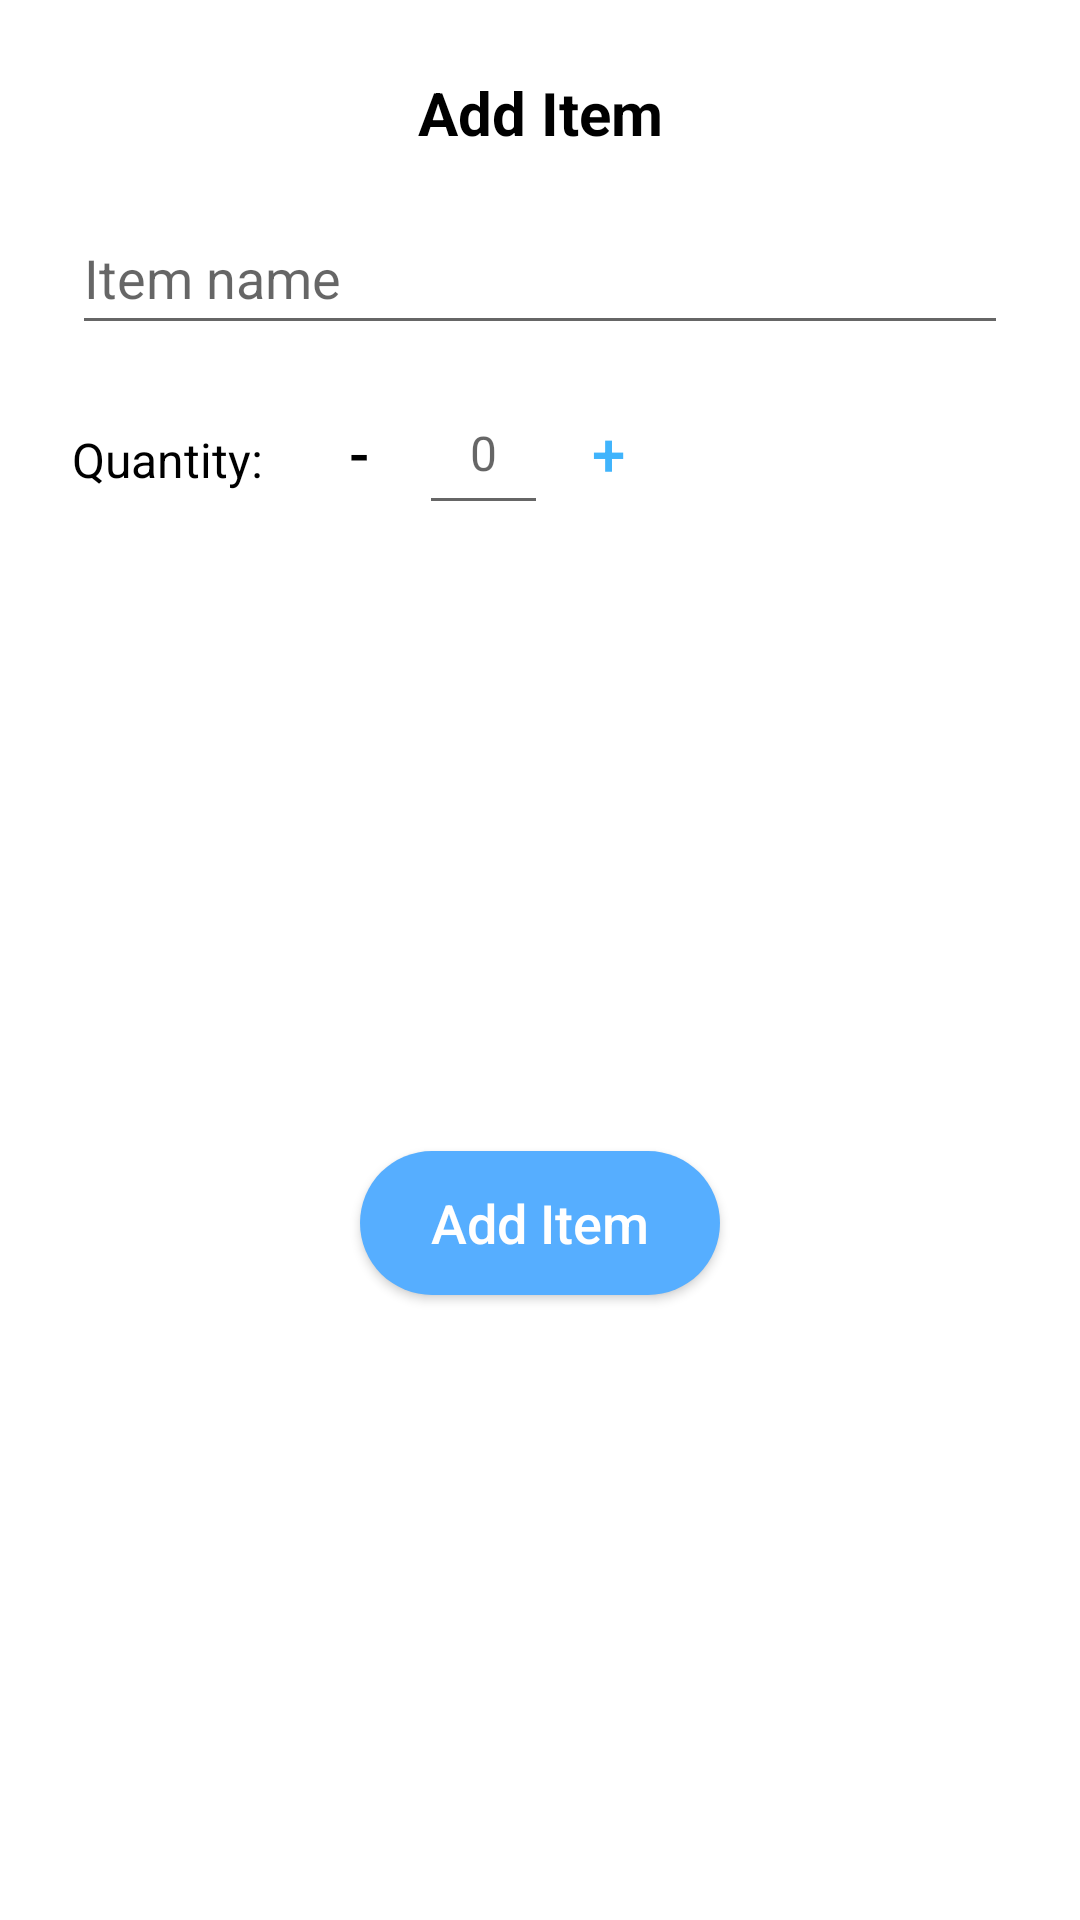

Reconstruct the res/layout file that produces this screen, plus the resources it refers to.
<!-- AndroidManifest.xml: application theme Theme.FoodKeeper -->
<!-- res/layout/add_dialog.xml -->
<?xml version="1.0" encoding="utf-8"?>
<androidx.constraintlayout.widget.ConstraintLayout xmlns:android="http://schemas.android.com/apk/res/android"
    xmlns:app="http://schemas.android.com/apk/res-auto"
    android:layout_width="match_parent"
    android:layout_height="wrap_content"
    android:padding="24dp"
    android:background="@color/white">

    <TextView
        android:id="@+id/textView2"
        android:layout_width="0dp"
        android:layout_height="wrap_content"
        android:text="Add Item"
        android:textAlignment="center"
        android:textColor="@color/black"
        android:textSize="20sp"
        android:textStyle="bold"
        app:layout_constraintEnd_toEndOf="parent"
        app:layout_constraintStart_toStartOf="parent"
        app:layout_constraintTop_toTopOf="parent" />

    <EditText
        android:id="@+id/ItemName"
        android:layout_width="0dp"
        android:layout_height="wrap_content"
        android:layout_marginTop="16dp"
        android:ems="10"
        android:hint="Item name"
        android:inputType="text"
        android:minHeight="48dp"
        app:layout_constraintEnd_toEndOf="parent"
        app:layout_constraintStart_toStartOf="parent"
        app:layout_constraintTop_toBottomOf="@+id/textView2" />

    <TextView
        android:id="@+id/quantityLabel"
        android:layout_width="wrap_content"
        android:layout_height="wrap_content"
        android:layout_marginTop="16dp"
        android:text="Quantity:"
        android:textSize="16sp"
        android:textColor="@color/black"
        app:layout_constraintStart_toStartOf="parent"
        app:layout_constraintTop_toBottomOf="@+id/ItemName"
        app:layout_constraintBottom_toBottomOf="@+id/quantityContainer" />

    <LinearLayout
        android:id="@+id/quantityContainer"
        android:layout_width="wrap_content"
        android:layout_height="wrap_content"
        android:layout_marginStart="12dp"
        android:layout_marginTop="12dp"
        android:orientation="horizontal"
        android:gravity="center_vertical"
        android:background="@drawable/quantity_bg"
        app:layout_constraintStart_toEndOf="@+id/quantityLabel"
        app:layout_constraintTop_toBottomOf="@+id/ItemName">

        <Button
            android:id="@+id/btn_minus"
            android:layout_width="40dp"
            android:layout_height="40dp"
            android:text="-"
            android:textSize="20sp"
            android:textColor="@color/black"
            android:stateListAnimator="@null"
            android:elevation="0dp"
            android:padding="0dp"
            android:insetTop="0dp"
            android:insetBottom="0dp"
            android:insetLeft="0dp"
            android:insetRight="0dp"
            android:minWidth="0dp"
            android:minHeight="0dp"
            android:backgroundTint="@color/white"/>

        <EditText
            android:id="@+id/ItemQty"
            android:layout_width="43dp"
            android:layout_height="wrap_content"
            android:hint="0"
            android:ems="10"
            android:inputType="number"
            android:maxLength="3"
            android:minHeight="48dp"
            android:textSize="16sp"
            android:textColor="@color/black"
            android:gravity="center"
            android:padding="8dp"/>

        <Button
            android:id="@+id/btn_plus"
            android:layout_width="40dp"
            android:layout_height="40dp"
            android:text="+"
            android:textSize="20sp"
            android:textColor="@color/mainBlue"
            android:stateListAnimator="@null"
            android:elevation="0dp"
            android:padding="0dp"
            android:insetTop="0dp"
            android:insetBottom="0dp"
            android:insetLeft="0dp"
            android:insetRight="0dp"
            android:minWidth="0dp"
            android:minHeight="0dp"
            android:backgroundTint="@color/white"/>
    </LinearLayout>

    <Button
        android:id="@+id/Add"
        android:layout_width="wrap_content"
        android:layout_height="wrap_content"
        android:layout_marginTop="24dp"
        android:background="@drawable/rounded_button"
        android:minWidth="120dp"
        android:minHeight="48dp"
        android:text="Add Item"
        android:textAllCaps="false"
        android:textSize="18sp"
        android:textColor="@android:color/white"
        app:layout_constraintBottom_toBottomOf="parent"
        app:layout_constraintEnd_toEndOf="parent"
        app:layout_constraintStart_toStartOf="parent"
        app:layout_constraintTop_toBottomOf="@+id/quantityContainer" />

</androidx.constraintlayout.widget.ConstraintLayout>
<!-- resources referenced by this layout -->
<resources>
  <color name="black">#FF000000</color>
  <color name="mainBlue">#40B4FC</color>
  <color name="white">#FFFFFFFF</color>
  <!-- drawable quantity_bg (drawable) -->
  <shape xmlns:android="http://schemas.android.com/apk/res/android">
      <corners android:radius="4dp"/>
      <stroke android:width="1dp" android:color="#fff"/>
      <solid android:color="#FFF"/>
  </shape>
  <!-- drawable rounded_button (drawable) -->
  <?xml version="1.0" encoding="utf-8"?>
  <shape xmlns:android="http://schemas.android.com/apk/res/android"
      android:shape="rectangle">
  
      <solid android:color="@color/blue" />
      <corners android:radius="24dp" /> 
  </shape>
  <style name="Theme.FoodKeeper" parent="Base.Theme.FoodKeeper" />
  <color name="blue">#56aeff</color>
  <style name="Base.Theme.FoodKeeper" parent="Theme.AppCompat.DayNight.NoActionBar">
          <item name="colorPrimary">@color/mainBlue</item>  
          <item name="colorPrimaryVariant">@color/mainBlue</item>
          <item name="colorOnPrimary">@android:color/white</item>
          <item name="colorSecondary">#2196F3</item>  
          <item name="colorSecondaryVariant">#1E88E5</item>
          <item name="colorOnSecondary">@android:color/white</item>
      </style>
</resources>
